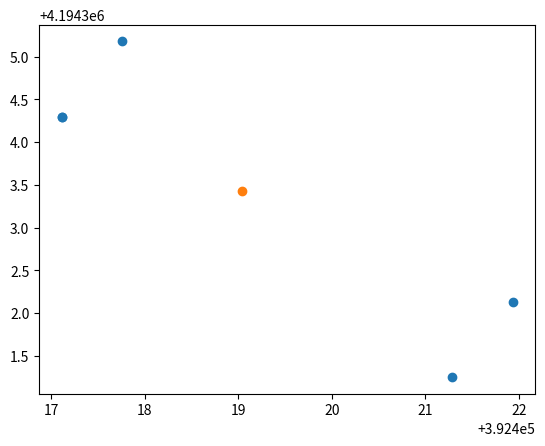

This chart was generated by the following Python code:
import matplotlib.pyplot as plt
import numpy as np

point_array = np.array([[3.92417112e+05, 4.19430430e+06, 2.28662720e+02],
       [3.92421289e+05, 4.19430125e+06, 2.28579956e+02],
       [3.92421933e+05, 4.19430213e+06, 2.28556717e+02],
       [3.92417756e+05, 4.19430518e+06, 2.28611511e+02],
       [3.92417112e+05, 4.19430430e+06, 2.28662720e+02]])


def plot_test():
    new_point = _calculate_centeroid_in_polygon(point_array)
    x, y, z = point_array.T
    # plt.scatter(x, y, z)
    # plt.scatter(new_point[0], new_point[1], new_point[2])
    plt.scatter(x, y)
    plt.scatter(new_point[0], new_point[1])
    plt.show()

def _calculate_centeroid_in_polygon(point_list):
    '''
    polygon을 구성하는 점들로부터 centeroid를 계산한다.
    밀도가 균일하다면 center of mass와 동일하며,
    이 점은 각 좌표의 산술 평균이다.
    '''
    x = point_list[:,0]
    y = point_list[:,1]
    z = point_list[:,2]

    return np.array([np.mean(x), np.mean(y), np.mean(z)])


if __name__ == "__main__":
    plot_test()